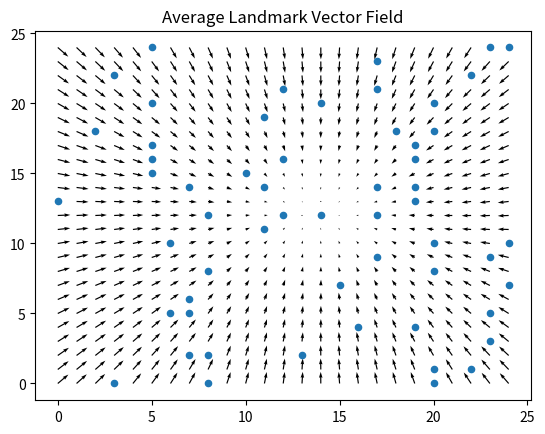
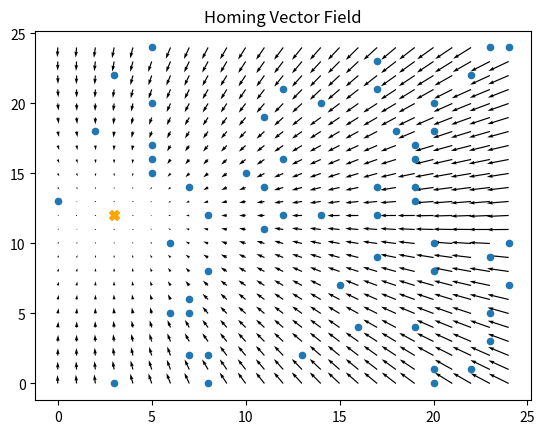

Recreate these plots in Python, in order.
import numpy as np
import matplotlib.pyplot as plt

'''ABSTRACT ALV SIMULATION CODE'''

size_y, size_x  = (25,25)
nest_y,nest_x = (12,3) #target coordinates

maparr = np.zeros((size_y,size_x))
LANDMARK_PROBABILITY = 0.92 #the probability of existence of a landmark in any grid square, negative for manual setting

if LANDMARK_PROBABILITY>0:
    maparr = np.random.rand(size_y,size_x) #comment out to disable random landmarks
    maparr[maparr>LANDMARK_PROBABILITY] = 1
    maparr[maparr<1] = 0
else:
    #manual landmark positioning
    maparr[7][10] = 1
    maparr[7][16] = 1
    maparr[17][13] = 1

landmarks_y,landmarks_x=np.where(maparr==1)

def alv(nest_y,nest_x,target_y=0,target_x=0):
    #we get the relative position of each landmark from the agent location
    relative_y = landmarks_y-nest_y
    relative_x = landmarks_x-nest_x

    #maparr[nest_y][nest_x]=5
    print(maparr)
    print(relative_y, relative_x)

    #We get the length of each landmark vector, and normalise x and y values such that their hypothenus is equal to 1 (unit vector).
    c = np.sqrt(relative_y**2+relative_x**2) #x^2+y^2 = c^2
    unit_y, unit_x = relative_y/c, relative_x/c #normalise relative vectors to 1 (unit vectors)

    print(unit_y,unit_x, np.sqrt(unit_y**2+unit_x**2))

    unit_y, unit_x = np.sum(unit_y), np.sum(unit_x) #we sum all y and x coordinates of unit landmark vectors...
    unit_y, unit_x = unit_y/len(landmarks_y), unit_x/len(landmarks_x) #...and average them.

    #we get the vector sum
    relative_y = np.sum(relative_y)/len(relative_y)
    relative_x = np.sum(relative_x)/len(relative_x)



    print(relative_y,relative_x)
    print(unit_y,unit_x, np.sqrt(unit_y**2+unit_x**2))
    print("unit angles : ",np.arctan2(unit_y,unit_x))
    print(landmarks_x.shape,landmarks_y.shape)

    return (unit_y-target_y,unit_x-target_x)

alv(nest_y,nest_x)
py,px=np.arange(size_y),np.arange(size_x) #AL vector origins
vy, vx = np.zeros((size_y,size_x)), np.zeros((size_y,size_x)) #AL vectors themselves


#Compute ALV_target
target_y,target_x = alv(nest_y,nest_x)

#Computing home vector?
diff = False

for i in py:
    for j in px:
        if diff:
            vy[i][j],vx[i][j] = alv(i,j,target_y=target_y,target_x=target_x)
        else:
            vy[i][j],vx[i][j] = alv(i,j)

fig, ax = plt.subplots()

#Plot AL vectors
d = np.sqrt(vx**2+vy**2)
q = ax.quiver(px, py, vx, vy, units='xy',scale=1.1)
plt.scatter(landmarks_x,landmarks_y,s=20)
plt.title("Average Landmark Vector Field")
plt.show()

#Plot AL_current-AL_target vectors (i.e. home vectors)
d = np.sqrt((vx-target_y)**2+(vy-target_y)**2)
fig, ax = plt.subplots()
q = ax.quiver(px, py, vx-target_x, vy-target_y,  units='xy',scale=1.1)
plt.scatter(landmarks_x,landmarks_y,s=20)
plt.scatter(nest_x,nest_y, s=50, c='orange', marker='X')
plt.title("Homing Vector Field")
plt.show()
